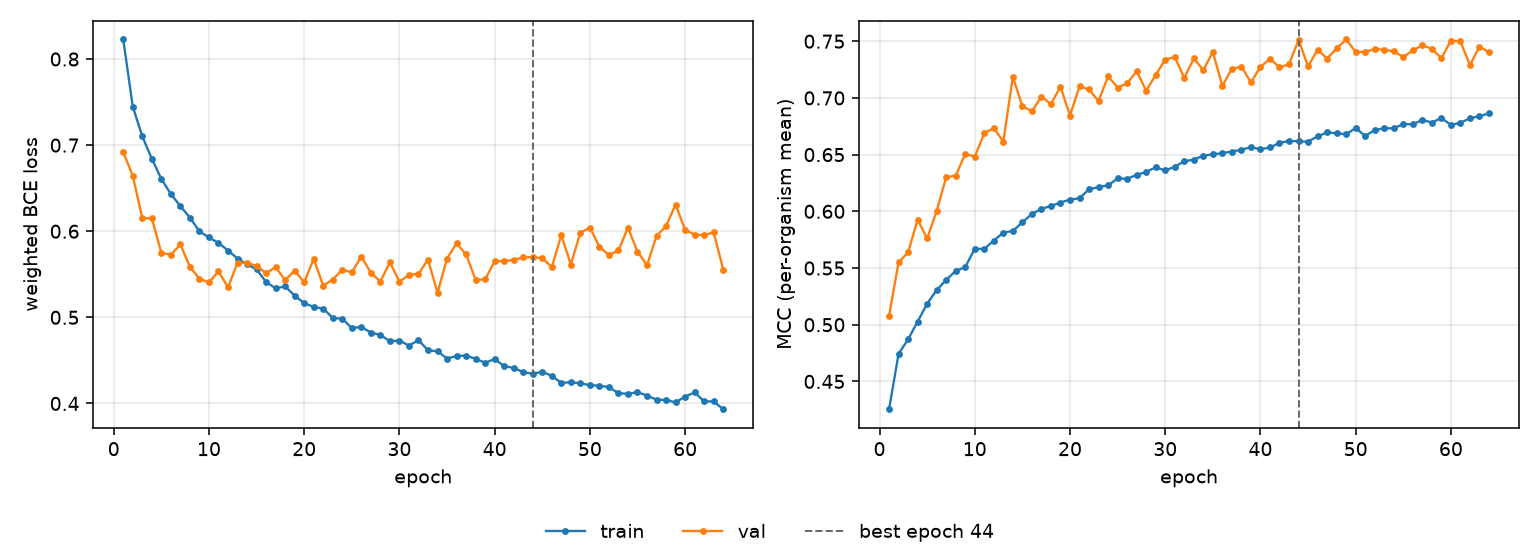

The table this chart was drawn from, first rows:
epoch, tr_loss, vl_loss, tr_mcc, vl_mcc, is_best
1, 0.8227, 0.6919, 0.4255, 0.5078, False
2, 0.7447, 0.6645, 0.4743, 0.5551, False
3, 0.7102, 0.615, 0.4872, 0.5637, False
4, 0.6841, 0.6151, 0.5028, 0.5927, False
5, 0.6608, 0.5749, 0.5186, 0.576, False
6, 0.6432, 0.5726, 0.5305, 0.6002, False
7, 0.6291, 0.5847, 0.5396, 0.6301, False
8, 0.6158, 0.5585, 0.5475, 0.6313, False
9, 0.5998, 0.5449, 0.5508, 0.6508, False
10, 0.5928, 0.5405, 0.567, 0.6482, False
11, 0.5864, 0.5536, 0.5668, 0.6688, False
12, 0.5776, 0.5348, 0.5742, 0.6734, False
13, 0.5683, 0.5634, 0.5812, 0.6615, False
14, 0.5615, 0.5634, 0.5827, 0.7186, False
15, 0.5557, 0.5595, 0.5902, 0.6926, False
16, 0.541, 0.5513, 0.5978, 0.6882, False
17, 0.5338, 0.5584, 0.6022, 0.7011, False
18, 0.5359, 0.5432, 0.6048, 0.6946, False
19, 0.5251, 0.5542, 0.6077, 0.7099, False
20, 0.5166, 0.5407, 0.6104, 0.6845, False
21, 0.512, 0.5679, 0.6115, 0.7101, False
22, 0.5102, 0.5368, 0.6195, 0.7075, False
23, 0.4992, 0.5439, 0.6213, 0.6971, False
24, 0.4985, 0.5553, 0.6229, 0.7191, False
25, 0.4874, 0.5522, 0.629, 0.7091, False
26, 0.4889, 0.5705, 0.6286, 0.7128, False
27, 0.4821, 0.5518, 0.6322, 0.7235, False
28, 0.4798, 0.5416, 0.6346, 0.7065, False
29, 0.4721, 0.564, 0.6389, 0.7202, False
30, 0.4731, 0.5414, 0.6361, 0.7338, False
31, 0.4672, 0.5493, 0.6393, 0.7361, False
32, 0.4735, 0.5506, 0.6441, 0.7176, False
33, 0.4618, 0.5671, 0.6456, 0.7349, False
34, 0.4605, 0.5286, 0.649, 0.7245, False
35, 0.4522, 0.5683, 0.6503, 0.7405, False
36, 0.4551, 0.5859, 0.6513, 0.7106, False
37, 0.4556, 0.5731, 0.6527, 0.7258, False
38, 0.4519, 0.5437, 0.6542, 0.7276, False
39, 0.4472, 0.544, 0.6566, 0.7137, False
40, 0.4515, 0.565, 0.6546, 0.7272, False
41, 0.4433, 0.5657, 0.6563, 0.7347, False
42, 0.4413, 0.5665, 0.6603, 0.7269, False
43, 0.4363, 0.5697, 0.6621, 0.7297, False
44, 0.4345, 0.5699, 0.6618, 0.751, True
45, 0.4369, 0.5687, 0.6615, 0.7278, False
46, 0.432, 0.5584, 0.6661, 0.7424, False
47, 0.4239, 0.5953, 0.6696, 0.7347, False
48, 0.4245, 0.5613, 0.6688, 0.7436, False
49, 0.4234, 0.5983, 0.668, 0.7515, False
50, 0.4212, 0.6043, 0.6734, 0.7406, False
51, 0.4207, 0.5819, 0.6665, 0.7403, False
52, 0.4189, 0.5724, 0.6717, 0.7433, False
53, 0.412, 0.5776, 0.6732, 0.7423, False
54, 0.4112, 0.6042, 0.6732, 0.7413, False
55, 0.4131, 0.5763, 0.677, 0.736, False
56, 0.4091, 0.5606, 0.6767, 0.7419, False
57, 0.4044, 0.5944, 0.6806, 0.7463, False
58, 0.404, 0.6059, 0.6783, 0.7434, False
59, 0.4012, 0.631, 0.6823, 0.7349, False
60, 0.408, 0.6015, 0.6762, 0.7506, False
... 4 more rows
